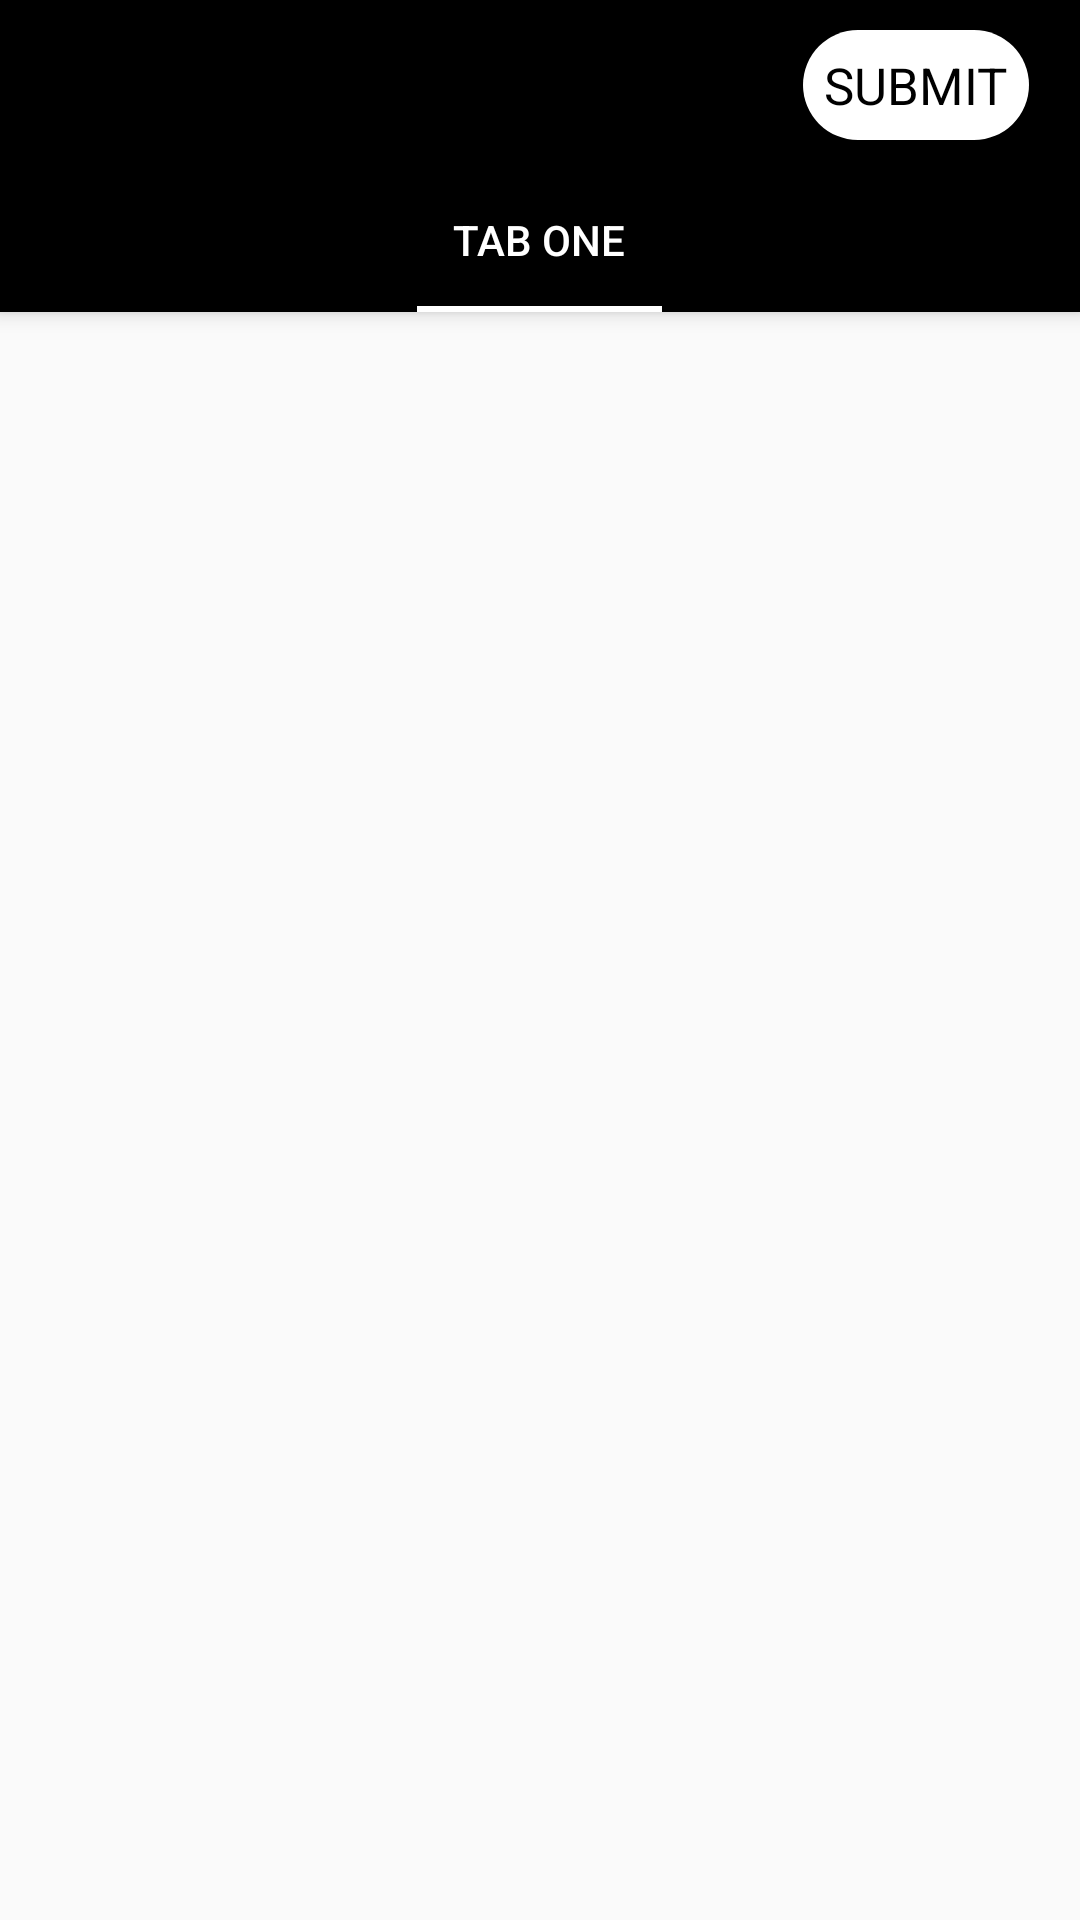

Android layout source for this screen:
<!-- AndroidManifest.xml: activity theme AppTheme.NoActionBar -->
<!-- res/layout/activity_main.xml -->
<?xml version="1.0" encoding="utf-8"?>
<androidx.coordinatorlayout.widget.CoordinatorLayout
    xmlns:android="http://schemas.android.com/apk/res/android"
    xmlns:app="http://schemas.android.com/apk/res-auto"
    xmlns:tools="http://schemas.android.com/tools"
    android:layout_width="match_parent"
    android:layout_height="match_parent"
    tools:context=".MainActivity">

       <com.google.android.material.appbar.AppBarLayout
        android:layout_width="match_parent"
        android:layout_height="wrap_content"
        android:theme="@style/AppTheme.PopupOverlay">

           






           <RelativeLayout
               android:layout_width="match_parent"
               android:layout_height="match_parent">

               <androidx.appcompat.widget.Toolbar

                   android:id="@+id/toolbar"
                   android:layout_width="match_parent"

                   android:layout_height="?attr/actionBarSize"
                   android:background="?attr/colorPrimary"
                   app:popupTheme="@style/AppTheme.PopupOverlay"
                   app:titleTextColor="@color/white" />

               <TextView
                   android:clickable="true"
                   android:layout_marginRight="17dp"
                   android:layout_marginTop="10dp"
                   android:background="@drawable/crnr"
                   android:id="@+id/tvsubmit"
                   android:padding="7dp"
                   android:textSize="17sp"
                   android:layout_alignParentRight="true"
                   android:layout_width="wrap_content"
                   android:textColor="@color/bbl"
                   android:textAllCaps="true"
                   android:layout_height="wrap_content"
                   android:text="SUBMIT" />
           </RelativeLayout>

           <com.google.android.material.tabs.TabLayout
            android:id="@+id/tabLayout"
            android:layout_width="match_parent"
            android:layout_height="wrap_content"
            app:tabBackground="@color/bbl"
            app:tabIndicatorColor="@color/white"
            app:tabTextColor="@color/lightGray"
            app:tabSelectedTextColor="@color/white"
            app:tabRippleColor="@color/colorPrimaryDark">

            <com.google.android.material.tabs.TabItem
                android:layout_width="wrap_content"
                android:layout_height="wrap_content"
                android:text="tab one"/>

        </com.google.android.material.tabs.TabLayout>

    </com.google.android.material.appbar.AppBarLayout>

    <include layout="@layout/content_main" />



</androidx.coordinatorlayout.widget.CoordinatorLayout>
<!-- res/layout/tool.xml (included above) -->
<?xml version="1.0" encoding="utf-8"?>
<androidx.appcompat.widget.Toolbar xmlns:android="http://schemas.android.com/apk/res/android"
    android:layout_width="match_parent"
    android:layout_gravity="center_horizontal"
    xmlns:app="http://schemas.android.com/apk/res-auto"
    app:titleTextColor="@color/white"
    android:layout_height="wrap_content"
    android:background="@drawable/crnr">




        <Button
            android:text="Submit"
            android:layout_width="wrap_content"
            android:layout_height="wrap_content"
            android:layout_alignParentEnd="true"
            android:layout_alignParentRight="true"
       />



</androidx.appcompat.widget.Toolbar>
<!-- res/layout/content_main.xml (included above) -->
<?xml version="1.0" encoding="utf-8"?>
<androidx.constraintlayout.widget.ConstraintLayout xmlns:android="http://schemas.android.com/apk/res/android"
    xmlns:app="http://schemas.android.com/apk/res-auto"
    xmlns:tools="http://schemas.android.com/tools"
    android:layout_width="match_parent"
    android:layout_height="match_parent"
    app:layout_behavior="@string/appbar_scrolling_view_behavior"
    tools:context=".MainActivity"
    tools:showIn="@layout/activity_main">

    <androidx.viewpager.widget.ViewPager
        android:id="@+id/viewPager"
        android:layout_width="match_parent"
        android:layout_height="match_parent"/>

</androidx.constraintlayout.widget.ConstraintLayout>
<!-- resources referenced by this layout -->
<resources>
  <color name="bbl">#000000</color>
  <color name="colorPrimaryDark">#303F9F</color>
  <color name="lightGray">#d3d3d3</color>
  <color name="white">#ffffff</color>
  <!-- drawable crnr (drawable) -->
  <?xml version="1.0" encoding="UTF-8"?>
  <shape xmlns:android="http://schemas.android.com/apk/res/android">
      <solid android:color="#FFFFFF"/>
      <corners
          android:topLeftRadius="30dp"
          android:topRightRadius="30dp"
          android:bottomLeftRadius="30dp"
          android:bottomRightRadius="30dp"/>
      <padding
          android:left="0dp"
          android:top="0dp"
          android:right="0dp"
          android:bottom="0dp" />
  </shape>
  <style name="AppTheme.PopupOverlay" parent="ThemeOverlay.AppCompat.Light" />
  <style name="AppTheme.NoActionBar">
          <item name="windowActionBar">false</item>
          <item name="windowNoTitle">true</item>
      </style>
</resources>
